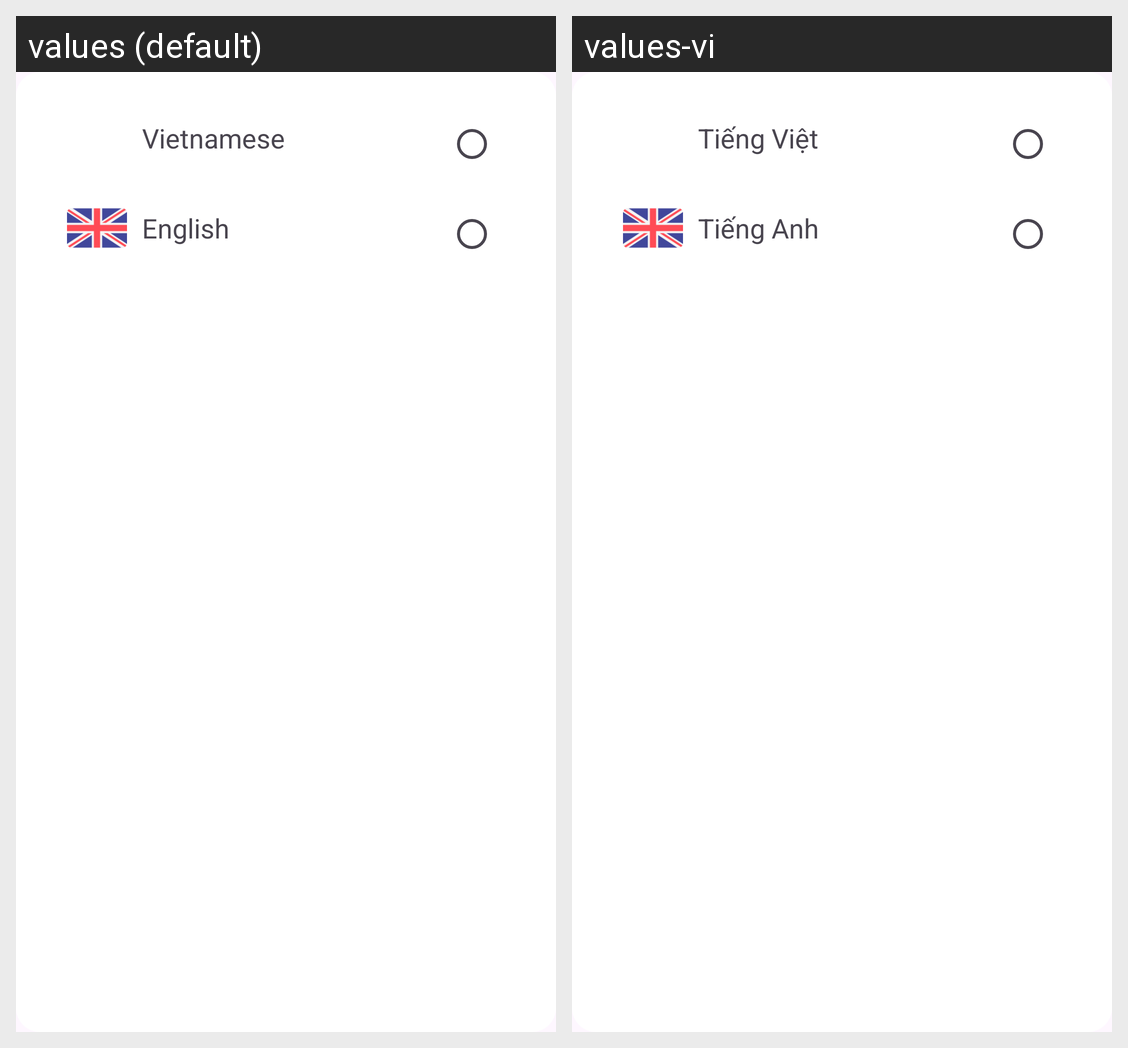

Strings drawn on this Android screen and how each of the app's shown locales translates them:
Android screen res/layout/layout_language_dialog.xml rendered under 2 locales, left to right: values (default), values-vi. Device: Nexus 5 (rendered at 1080×1920; each locale shown at half size, 540×960, under a caption strip naming it); theme Theme.FoodNFit.
Strings drawn on this screen, with the default value and each locale's value (text and hints the layout hard-codes, and strings that could not be matched under every locale, appear in the picture but are not listed):

vietnamese
  values: Vietnamese
  values-vi: Tiếng Việt

english
  values: English
  values-vi: Tiếng Anh
